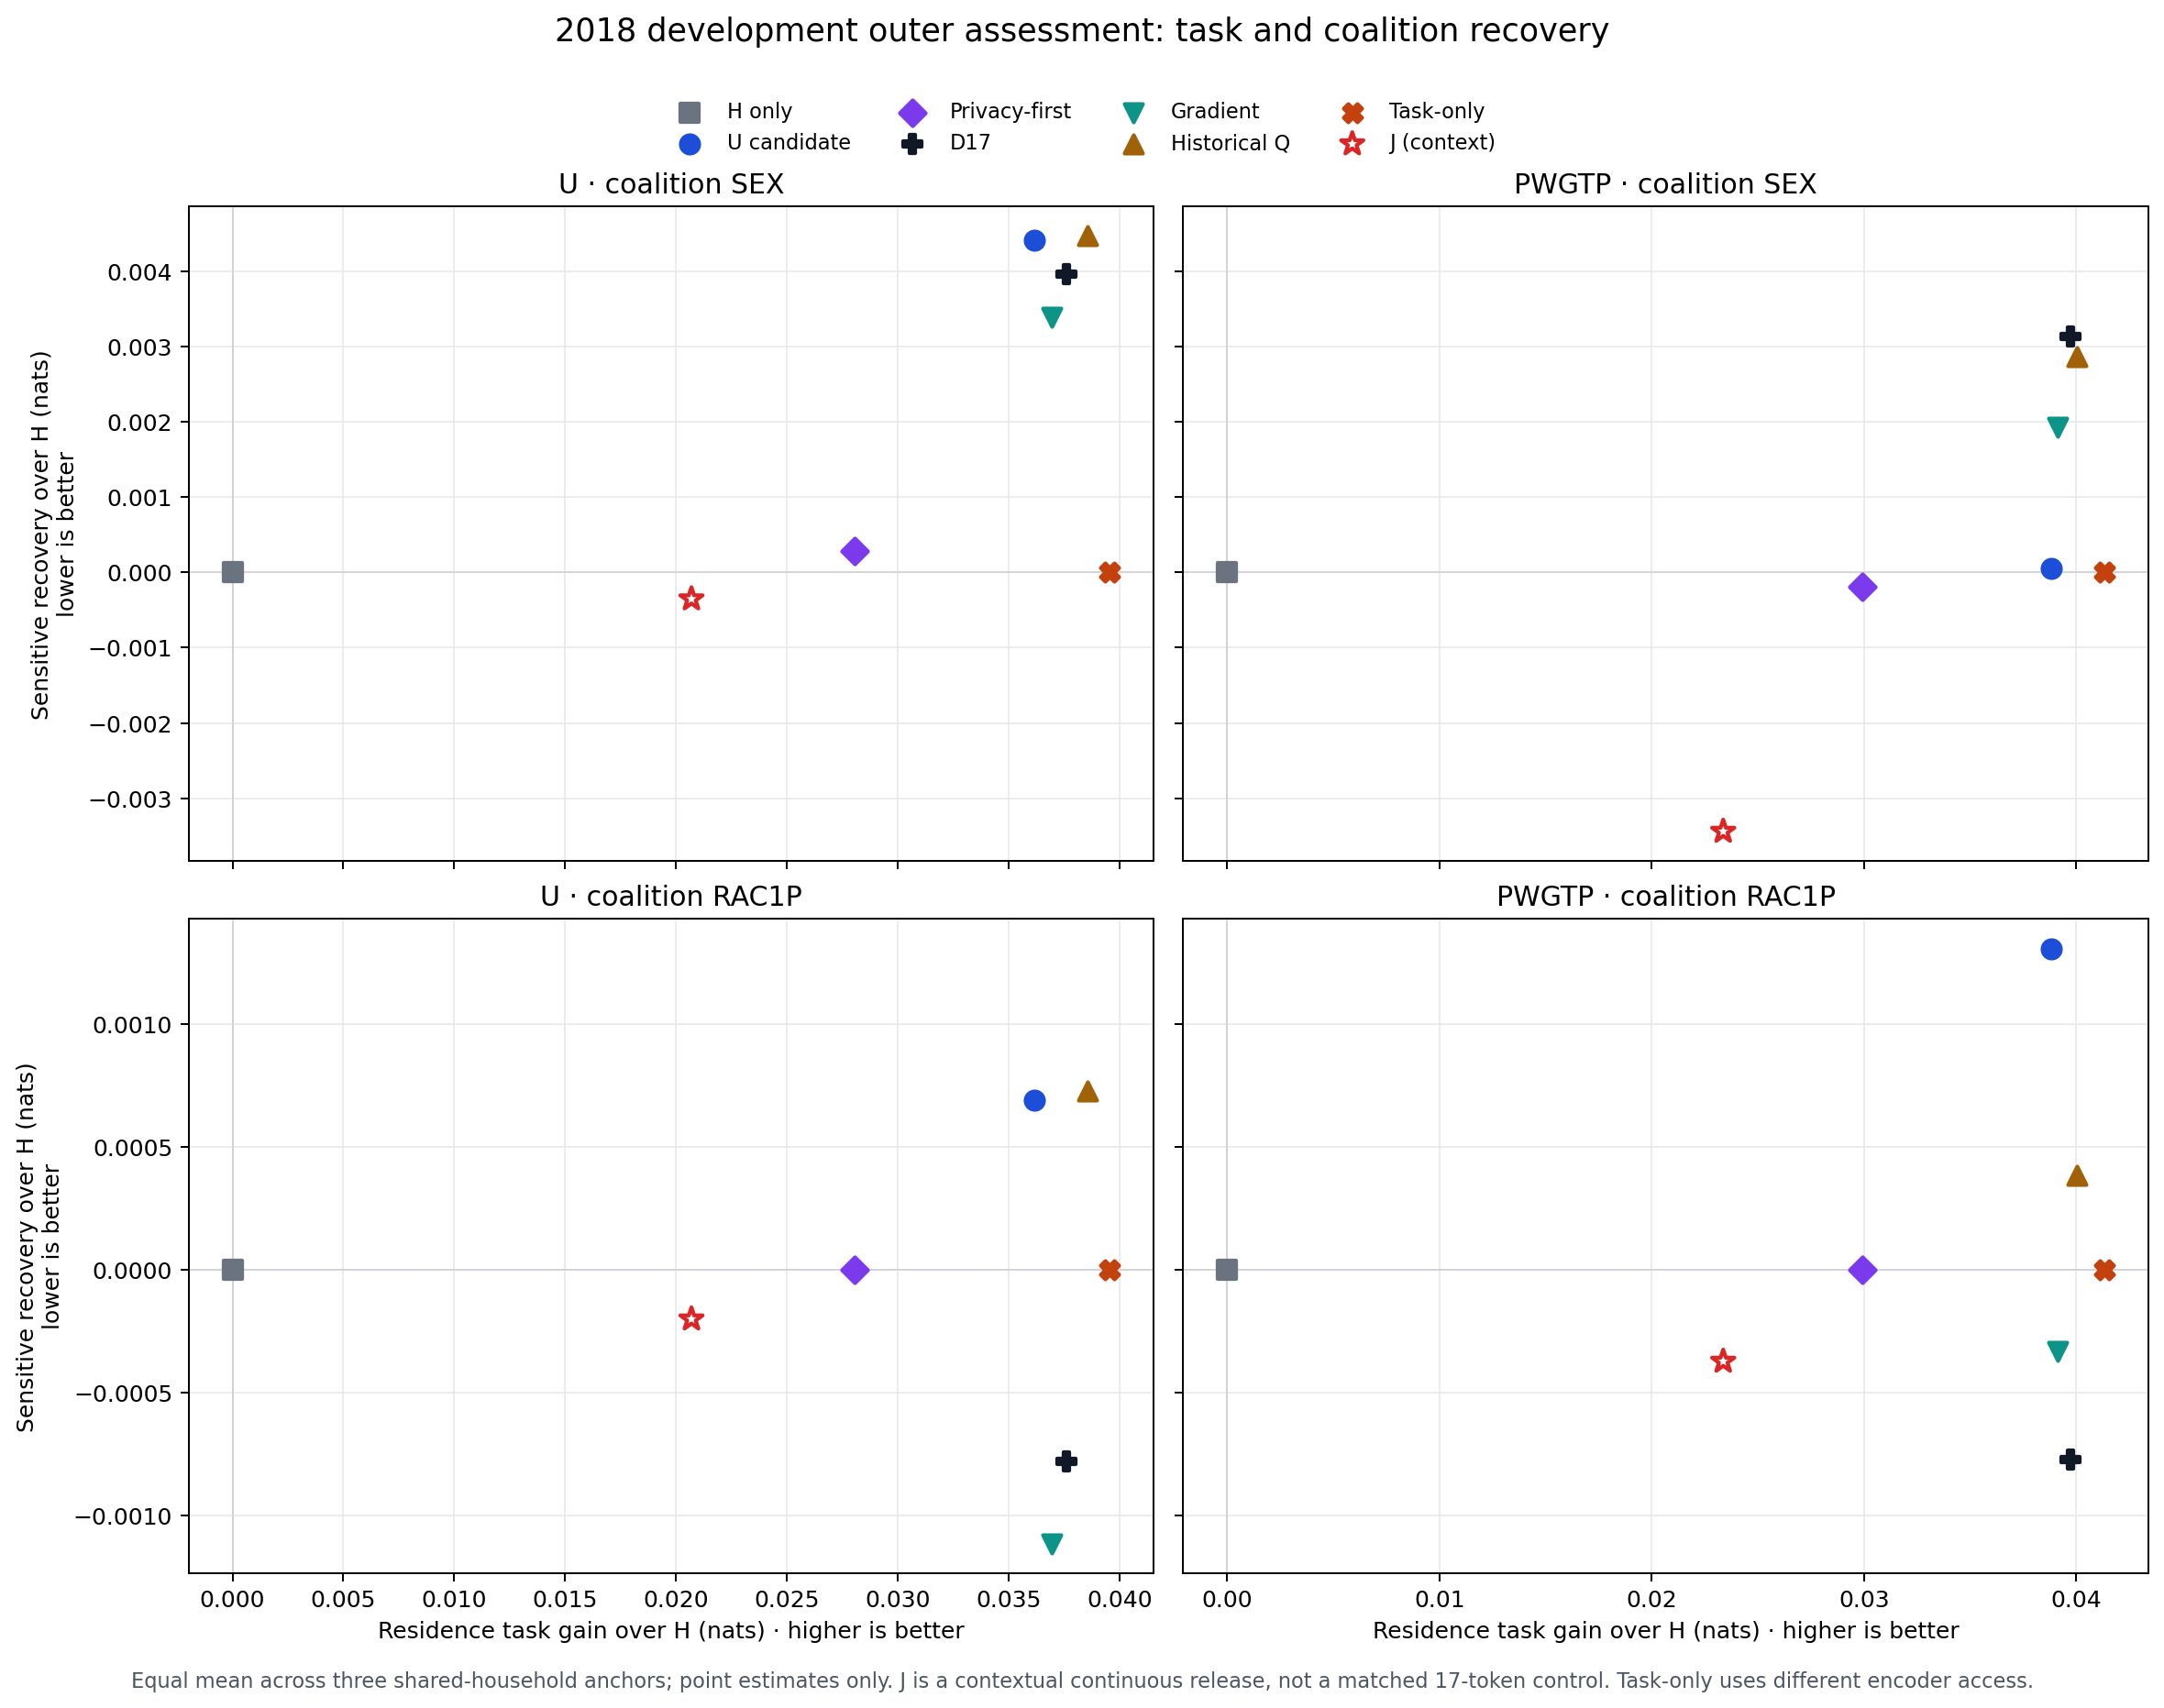

Values plotted in this chart, from the file beside it:
method, label, category, wire, weighting, role, loss_nats, H_loss_nats, H_minus_method_nats, anchor_losses_json, anchor_H_losses_json, anchor_canonical_json, anchor_aggregate_report_sha256_json, selection_lock_sha256, development_only, comparison_scope
H, H only, reference, H, U, utility:A/same_residence, 0.5279, 0.5279, 0.0, [0.5305128933496943,0.5242797932521767,0…, [0.5305128933496943,0.5242797932521767,0…, ["H","H","H"], ["d12d1d4bd03b6e6c8415624caf343a5f791790…, 4f894f98af67fd2a79e35ad3697971041aa53451…, true, H_only_reference
H, H only, reference, H, U, attack:A/SEX, 0.6892, 0.6892, 0.0, [0.6872233320565564,0.6885122870397847,0…, [0.6872233320565564,0.6885122870397847,0…, ["H","H","H"], ["d12d1d4bd03b6e6c8415624caf343a5f791790…, 4f894f98af67fd2a79e35ad3697971041aa53451…, true, H_only_reference
H, H only, reference, H, U, attack:A/RAC1P, 1.29, 1.29, 0.0, [1.2980539739565906,1.2836079557845248,1…, [1.2980539739565906,1.2836079557845248,1…, ["H","H","H"], ["d12d1d4bd03b6e6c8415624caf343a5f791790…, 4f894f98af67fd2a79e35ad3697971041aa53451…, true, H_only_reference
H, H only, reference, H, U, attack:AB/SEX, 0.6911, 0.6911, 0.0, [0.6910400535430347,0.6902060873600093,0…, [0.6910400535430347,0.6902060873600093,0…, ["H","H","H"], ["d12d1d4bd03b6e6c8415624caf343a5f791790…, 4f894f98af67fd2a79e35ad3697971041aa53451…, true, H_only_reference
H, H only, reference, H, U, attack:AB/RAC1P, 1.273, 1.273, 0.0, [1.2726276451730927,1.269401611691914,1.…, [1.2726276451730927,1.269401611691914,1.…, ["H","H","H"], ["d12d1d4bd03b6e6c8415624caf343a5f791790…, 4f894f98af67fd2a79e35ad3697971041aa53451…, true, H_only_reference
H, H only, reference, H, PWGTP, utility:A/same_residence, 0.504, 0.504, 0.0, [0.5094748860755409,0.49740766808427195,…, [0.5094748860755409,0.49740766808427195,…, ["H","H","H"], ["d12d1d4bd03b6e6c8415624caf343a5f791790…, 4f894f98af67fd2a79e35ad3697971041aa53451…, true, H_only_reference
H, H only, reference, H, PWGTP, attack:A/SEX, 0.6874, 0.6874, 0.0, [0.685536611275387,0.6857319181281643,0.…, [0.685536611275387,0.6857319181281643,0.…, ["H","H","H"], ["d12d1d4bd03b6e6c8415624caf343a5f791790…, 4f894f98af67fd2a79e35ad3697971041aa53451…, true, H_only_reference
H, H only, reference, H, PWGTP, attack:A/RAC1P, 1.294, 1.294, 0.0, [1.3074815983060426,1.28081143076758,1.2…, [1.3074815983060426,1.28081143076758,1.2…, ["H","H","H"], ["d12d1d4bd03b6e6c8415624caf343a5f791790…, 4f894f98af67fd2a79e35ad3697971041aa53451…, true, H_only_reference
H, H only, reference, H, PWGTP, attack:AB/SEX, 0.6891, 0.6891, 0.0, [0.6882325009820122,0.6876349824080088,0…, [0.6882325009820122,0.6876349824080088,0…, ["H","H","H"], ["d12d1d4bd03b6e6c8415624caf343a5f791790…, 4f894f98af67fd2a79e35ad3697971041aa53451…, true, H_only_reference
H, H only, reference, H, PWGTP, attack:AB/RAC1P, 1.284, 1.284, 0.0, [1.2922574796882218,1.2711698988088393,1…, [1.2922574796882218,1.2711698988088393,1…, ["H","H","H"], ["d12d1d4bd03b6e6c8415624caf343a5f791790…, 4f894f98af67fd2a79e35ad3697971041aa53451…, true, H_only_reference
U_candidate, U candidate, proposed, 17-token T0, U, utility:A/same_residence, 0.4918, 0.5279, 0.03615, [0.49353566839560065,0.4877245072235167,…, [0.5305128933496943,0.5242797932521767,0…, ["A_selected","A_selected","A_selected"], ["d12d1d4bd03b6e6c8415624caf343a5f791790…, 4f894f98af67fd2a79e35ad3697971041aa53451…, true, matched_T0_17_token
U_candidate, U candidate, proposed, 17-token T0, U, attack:A/SEX, 0.6877, 0.6892, 0.001532, [0.6847390034256285,0.6853393885569102,0…, [0.6872233320565564,0.6885122870397847,0…, ["A_selected","A_selected","A_selected"], ["d12d1d4bd03b6e6c8415624caf343a5f791790…, 4f894f98af67fd2a79e35ad3697971041aa53451…, true, matched_T0_17_token
U_candidate, U candidate, proposed, 17-token T0, U, attack:A/RAC1P, 1.29, 1.29, 0.0, [1.2980539739565906,1.2836079557845248,1…, [1.2980539739565906,1.2836079557845248,1…, ["A_selected","A_selected","A_selected"], ["d12d1d4bd03b6e6c8415624caf343a5f791790…, 4f894f98af67fd2a79e35ad3697971041aa53451…, true, matched_T0_17_token
U_candidate, U candidate, proposed, 17-token T0, U, attack:AB/SEX, 0.6867, 0.6911, 0.004412, [0.6805885013989269,0.6834324456963309,0…, [0.6910400535430347,0.6902060873600093,0…, ["A_selected","A_selected","A_selected"], ["d12d1d4bd03b6e6c8415624caf343a5f791790…, 4f894f98af67fd2a79e35ad3697971041aa53451…, true, matched_T0_17_token
U_candidate, U candidate, proposed, 17-token T0, U, attack:AB/RAC1P, 1.272, 1.273, 0.0006928, [1.2726276451730927,1.269401611691914,1.…, [1.2726276451730927,1.269401611691914,1.…, ["A_selected","A_selected","A_selected"], ["d12d1d4bd03b6e6c8415624caf343a5f791790…, 4f894f98af67fd2a79e35ad3697971041aa53451…, true, matched_T0_17_token
U_candidate, U candidate, proposed, 17-token T0, PWGTP, utility:A/same_residence, 0.4652, 0.504, 0.03883, [0.46738073961063503,0.4579514927139057,…, [0.5094748860755409,0.49740766808427195,…, ["A_selected","A_selected","A_selected"], ["d12d1d4bd03b6e6c8415624caf343a5f791790…, 4f894f98af67fd2a79e35ad3697971041aa53451…, true, matched_T0_17_token
U_candidate, U candidate, proposed, 17-token T0, PWGTP, attack:A/SEX, 0.6869, 0.6874, 0.0005256, [0.6825286407324592,0.6860631444868764,0…, [0.685536611275387,0.6857319181281643,0.…, ["A_selected","A_selected","A_selected"], ["d12d1d4bd03b6e6c8415624caf343a5f791790…, 4f894f98af67fd2a79e35ad3697971041aa53451…, true, matched_T0_17_token
U_candidate, U candidate, proposed, 17-token T0, PWGTP, attack:A/RAC1P, 1.294, 1.294, 0.0, [1.3074815983060426,1.28081143076758,1.2…, [1.3074815983060426,1.28081143076758,1.2…, ["A_selected","A_selected","A_selected"], ["d12d1d4bd03b6e6c8415624caf343a5f791790…, 4f894f98af67fd2a79e35ad3697971041aa53451…, true, matched_T0_17_token
U_candidate, U candidate, proposed, 17-token T0, PWGTP, attack:AB/SEX, 0.689, 0.6891, 5.047274255920442e-05, [0.6803097726510902,0.6858795102282866,0…, [0.6882325009820122,0.6876349824080088,0…, ["A_selected","A_selected","A_selected"], ["d12d1d4bd03b6e6c8415624caf343a5f791790…, 4f894f98af67fd2a79e35ad3697971041aa53451…, true, matched_T0_17_token
U_candidate, U candidate, proposed, 17-token T0, PWGTP, attack:AB/RAC1P, 1.283, 1.284, 0.001309, [1.2922574796882218,1.2711698988088393,1…, [1.2922574796882218,1.2711698988088393,1…, ["A_selected","A_selected","A_selected"], ["d12d1d4bd03b6e6c8415624caf343a5f791790…, 4f894f98af67fd2a79e35ad3697971041aa53451…, true, matched_T0_17_token
P_candidate, Privacy-first, proposed, 17-token T0, U, utility:A/same_residence, 0.4999, 0.5279, 0.02806, [0.5026921513005218,0.4992834801099288,0…, [0.5305128933496943,0.5242797932521767,0…, ["PrivacyFirst_selected","PrivacyFirst_s…, ["d12d1d4bd03b6e6c8415624caf343a5f791790…, 4f894f98af67fd2a79e35ad3697971041aa53451…, true, matched_T0_17_token
P_candidate, Privacy-first, proposed, 17-token T0, U, attack:A/SEX, 0.69, 0.6892, -0.0008466, [0.6887285337272926,0.6872730692006994,0…, [0.6872233320565564,0.6885122870397847,0…, ["PrivacyFirst_selected","PrivacyFirst_s…, ["d12d1d4bd03b6e6c8415624caf343a5f791790…, 4f894f98af67fd2a79e35ad3697971041aa53451…, true, matched_T0_17_token
P_candidate, Privacy-first, proposed, 17-token T0, U, attack:A/RAC1P, 1.29, 1.29, 0.0, [1.2980539739565906,1.2836079557845248,1…, [1.2980539739565906,1.2836079557845248,1…, ["PrivacyFirst_selected","PrivacyFirst_s…, ["d12d1d4bd03b6e6c8415624caf343a5f791790…, 4f894f98af67fd2a79e35ad3697971041aa53451…, true, matched_T0_17_token
P_candidate, Privacy-first, proposed, 17-token T0, U, attack:AB/SEX, 0.6908, 0.6911, 0.0002873, [0.6910400535430347,0.6893441735651671,0…, [0.6910400535430347,0.6902060873600093,0…, ["PrivacyFirst_selected","PrivacyFirst_s…, ["d12d1d4bd03b6e6c8415624caf343a5f791790…, 4f894f98af67fd2a79e35ad3697971041aa53451…, true, matched_T0_17_token
P_candidate, Privacy-first, proposed, 17-token T0, U, attack:AB/RAC1P, 1.273, 1.273, 0.0, [1.2726276451730927,1.269401611691914,1.…, [1.2726276451730927,1.269401611691914,1.…, ["PrivacyFirst_selected","PrivacyFirst_s…, ["d12d1d4bd03b6e6c8415624caf343a5f791790…, 4f894f98af67fd2a79e35ad3697971041aa53451…, true, matched_T0_17_token
P_candidate, Privacy-first, proposed, 17-token T0, PWGTP, utility:A/same_residence, 0.4741, 0.504, 0.02991, [0.4786491324408829,0.4698742722927279,0…, [0.5094748860755409,0.49740766808427195,…, ["PrivacyFirst_selected","PrivacyFirst_s…, ["d12d1d4bd03b6e6c8415624caf343a5f791790…, 4f894f98af67fd2a79e35ad3697971041aa53451…, true, matched_T0_17_token
P_candidate, Privacy-first, proposed, 17-token T0, PWGTP, attack:A/SEX, 0.6879, 0.6874, -0.0004871, [0.6862205978887762,0.6850941512686888,0…, [0.685536611275387,0.6857319181281643,0.…, ["PrivacyFirst_selected","PrivacyFirst_s…, ["d12d1d4bd03b6e6c8415624caf343a5f791790…, 4f894f98af67fd2a79e35ad3697971041aa53451…, true, matched_T0_17_token
P_candidate, Privacy-first, proposed, 17-token T0, PWGTP, attack:A/RAC1P, 1.294, 1.294, 0.0, [1.3074815983060426,1.28081143076758,1.2…, [1.3074815983060426,1.28081143076758,1.2…, ["PrivacyFirst_selected","PrivacyFirst_s…, ["d12d1d4bd03b6e6c8415624caf343a5f791790…, 4f894f98af67fd2a79e35ad3697971041aa53451…, true, matched_T0_17_token
P_candidate, Privacy-first, proposed, 17-token T0, PWGTP, attack:AB/SEX, 0.6893, 0.6891, -0.0001927, [0.6882325009820122,0.6882129697527998,0…, [0.6882325009820122,0.6876349824080088,0…, ["PrivacyFirst_selected","PrivacyFirst_s…, ["d12d1d4bd03b6e6c8415624caf343a5f791790…, 4f894f98af67fd2a79e35ad3697971041aa53451…, true, matched_T0_17_token
P_candidate, Privacy-first, proposed, 17-token T0, PWGTP, attack:AB/RAC1P, 1.284, 1.284, 0.0, [1.2922574796882218,1.2711698988088393,1…, [1.2922574796882218,1.2711698988088393,1…, ["PrivacyFirst_selected","PrivacyFirst_s…, ["d12d1d4bd03b6e6c8415624caf343a5f791790…, 4f894f98af67fd2a79e35ad3697971041aa53451…, true, matched_T0_17_token
D17, D17, matched_control, 17-token T0, U, utility:A/same_residence, 0.4904, 0.5279, 0.0376, [0.4939961455147422,0.4858378727131578,0…, [0.5305128933496943,0.5242797932521767,0…, ["A_control_D17","A_control_D17","A_cont…, ["d12d1d4bd03b6e6c8415624caf343a5f791790…, 4f894f98af67fd2a79e35ad3697971041aa53451…, true, matched_T0_17_token
D17, D17, matched_control, 17-token T0, U, attack:A/SEX, 0.6888, 0.6892, 0.0004301, [0.6859878206360263,0.6871285857301256,0…, [0.6872233320565564,0.6885122870397847,0…, ["A_control_D17","A_control_D17","A_cont…, ["d12d1d4bd03b6e6c8415624caf343a5f791790…, 4f894f98af67fd2a79e35ad3697971041aa53451…, true, matched_T0_17_token
D17, D17, matched_control, 17-token T0, U, attack:A/RAC1P, 1.291, 1.29, -0.0004615, [1.2980539739565906,1.284992585855668,1.…, [1.2980539739565906,1.2836079557845248,1…, ["A_control_D17","A_control_D17","A_cont…, ["d12d1d4bd03b6e6c8415624caf343a5f791790…, 4f894f98af67fd2a79e35ad3697971041aa53451…, true, matched_T0_17_token
D17, D17, matched_control, 17-token T0, U, attack:AB/SEX, 0.6872, 0.6911, 0.003959, [0.6842531695021181,0.6892171552501377,0…, [0.6910400535430347,0.6902060873600093,0…, ["A_control_D17","A_control_D17","A_cont…, ["d12d1d4bd03b6e6c8415624caf343a5f791790…, 4f894f98af67fd2a79e35ad3697971041aa53451…, true, matched_T0_17_token
D17, D17, matched_control, 17-token T0, U, attack:AB/RAC1P, 1.273, 1.273, -0.0007811, [1.2726276451730927,1.2717450020747842,1…, [1.2726276451730927,1.269401611691914,1.…, ["A_control_D17","A_control_D17","A_cont…, ["d12d1d4bd03b6e6c8415624caf343a5f791790…, 4f894f98af67fd2a79e35ad3697971041aa53451…, true, matched_T0_17_token
D17, D17, matched_control, 17-token T0, PWGTP, utility:A/same_residence, 0.4643, 0.504, 0.03974, [0.46744116709847283,0.45700196921924097…, [0.5094748860755409,0.49740766808427195,…, ["A_control_D17","A_control_D17","A_cont…, ["d12d1d4bd03b6e6c8415624caf343a5f791790…, 4f894f98af67fd2a79e35ad3697971041aa53451…, true, matched_T0_17_token
D17, D17, matched_control, 17-token T0, PWGTP, attack:A/SEX, 0.6882, 0.6874, -0.0008002, [0.6853813763998678,0.6861637685953385,0…, [0.685536611275387,0.6857319181281643,0.…, ["A_control_D17","A_control_D17","A_cont…, ["d12d1d4bd03b6e6c8415624caf343a5f791790…, 4f894f98af67fd2a79e35ad3697971041aa53451…, true, matched_T0_17_token
D17, D17, matched_control, 17-token T0, PWGTP, attack:A/RAC1P, 1.294, 1.294, -0.0005176, [1.3074815983060426,1.2823641823204155,1…, [1.3074815983060426,1.28081143076758,1.2…, ["A_control_D17","A_control_D17","A_cont…, ["d12d1d4bd03b6e6c8415624caf343a5f791790…, 4f894f98af67fd2a79e35ad3697971041aa53451…, true, matched_T0_17_token
D17, D17, matched_control, 17-token T0, PWGTP, attack:AB/SEX, 0.686, 0.6891, 0.003132, [0.6845689569314949,0.6884376913821648,0…, [0.6882325009820122,0.6876349824080088,0…, ["A_control_D17","A_control_D17","A_cont…, ["d12d1d4bd03b6e6c8415624caf343a5f791790…, 4f894f98af67fd2a79e35ad3697971041aa53451…, true, matched_T0_17_token
D17, D17, matched_control, 17-token T0, PWGTP, attack:AB/RAC1P, 1.285, 1.284, -0.0007745, [1.2922574796882218,1.2734933226488785,1…, [1.2922574796882218,1.2711698988088393,1…, ["A_control_D17","A_control_D17","A_cont…, ["d12d1d4bd03b6e6c8415624caf343a5f791790…, 4f894f98af67fd2a79e35ad3697971041aa53451…, true, matched_T0_17_token
A_control_GRADIENT_001, Gradient, matched_control, 17-token T0, U, utility:A/same_residence, 0.491, 0.5279, 0.03693, [0.49419172243064596,0.4864028775271752,…, [0.5305128933496943,0.5242797932521767,0…, ["A_control_GRADIENT_000","A_control_GRA…, ["d12d1d4bd03b6e6c8415624caf343a5f791790…, 4f894f98af67fd2a79e35ad3697971041aa53451…, true, matched_T0_17_token
A_control_GRADIENT_001, Gradient, matched_control, 17-token T0, U, attack:A/SEX, 0.6884, 0.6892, 0.0008099, [0.6850579946927384,0.6868928422251206,0…, [0.6872233320565564,0.6885122870397847,0…, ["A_control_GRADIENT_000","A_control_GRA…, ["d12d1d4bd03b6e6c8415624caf343a5f791790…, 4f894f98af67fd2a79e35ad3697971041aa53451…, true, matched_T0_17_token
A_control_GRADIENT_001, Gradient, matched_control, 17-token T0, U, attack:A/RAC1P, 1.291, 1.29, -0.0004029, [1.2980539739565906,1.2848166794807514,1…, [1.2980539739565906,1.2836079557845248,1…, ["A_control_GRADIENT_000","A_control_GRA…, ["d12d1d4bd03b6e6c8415624caf343a5f791790…, 4f894f98af67fd2a79e35ad3697971041aa53451…, true, matched_T0_17_token
A_control_GRADIENT_001, Gradient, matched_control, 17-token T0, U, attack:AB/SEX, 0.6877, 0.6911, 0.003384, [0.6820331179605458,0.6890621099776245,0…, [0.6910400535430347,0.6902060873600093,0…, ["A_control_GRADIENT_000","A_control_GRA…, ["d12d1d4bd03b6e6c8415624caf343a5f791790…, 4f894f98af67fd2a79e35ad3697971041aa53451…, true, matched_T0_17_token
A_control_GRADIENT_001, Gradient, matched_control, 17-token T0, U, attack:AB/RAC1P, 1.274, 1.273, -0.001117, [1.2726276451730927,1.272752701609359,1.…, [1.2726276451730927,1.269401611691914,1.…, ["A_control_GRADIENT_000","A_control_GRA…, ["d12d1d4bd03b6e6c8415624caf343a5f791790…, 4f894f98af67fd2a79e35ad3697971041aa53451…, true, matched_T0_17_token
A_control_GRADIENT_001, Gradient, matched_control, 17-token T0, PWGTP, utility:A/same_residence, 0.4649, 0.504, 0.03911, [0.46814217009657877,0.4573983368579224,…, [0.5094748860755409,0.49740766808427195,…, ["A_control_GRADIENT_000","A_control_GRA…, ["d12d1d4bd03b6e6c8415624caf343a5f791790…, 4f894f98af67fd2a79e35ad3697971041aa53451…, true, matched_T0_17_token
A_control_GRADIENT_001, Gradient, matched_control, 17-token T0, PWGTP, attack:A/SEX, 0.6873, 0.6874, 0.0001131, [0.6826527585212399,0.6861195955345111,0…, [0.685536611275387,0.6857319181281643,0.…, ["A_control_GRADIENT_000","A_control_GRA…, ["d12d1d4bd03b6e6c8415624caf343a5f791790…, 4f894f98af67fd2a79e35ad3697971041aa53451…, true, matched_T0_17_token
A_control_GRADIENT_001, Gradient, matched_control, 17-token T0, PWGTP, attack:A/RAC1P, 1.295, 1.294, -0.001013, [1.3074815983060426,1.283849552249424,1.…, [1.3074815983060426,1.28081143076758,1.2…, ["A_control_GRADIENT_000","A_control_GRA…, ["d12d1d4bd03b6e6c8415624caf343a5f791790…, 4f894f98af67fd2a79e35ad3697971041aa53451…, true, matched_T0_17_token
A_control_GRADIENT_001, Gradient, matched_control, 17-token T0, PWGTP, attack:AB/SEX, 0.6872, 0.6891, 0.001927, [0.6818056859636523,0.6882814965457251,0…, [0.6882325009820122,0.6876349824080088,0…, ["A_control_GRADIENT_000","A_control_GRA…, ["d12d1d4bd03b6e6c8415624caf343a5f791790…, 4f894f98af67fd2a79e35ad3697971041aa53451…, true, matched_T0_17_token
A_control_GRADIENT_001, Gradient, matched_control, 17-token T0, PWGTP, attack:AB/RAC1P, 1.284, 1.284, -0.0003306, [1.2922574796882218,1.272161712010731,1.…, [1.2922574796882218,1.2711698988088393,1…, ["A_control_GRADIENT_000","A_control_GRA…, ["d12d1d4bd03b6e6c8415624caf343a5f791790…, 4f894f98af67fd2a79e35ad3697971041aa53451…, true, matched_T0_17_token
A_control_historical_Q, Historical Q, matched_control, 17-token T0, U, utility:A/same_residence, 0.4894, 0.5279, 0.03857, [0.49043278166785653,0.4834853224503217,…, [0.5305128933496943,0.5242797932521767,0…, ["A_control_historical_Q","A_control_his…, ["d12d1d4bd03b6e6c8415624caf343a5f791790…, 4f894f98af67fd2a79e35ad3697971041aa53451…, true, matched_T0_17_token
A_control_historical_Q, Historical Q, matched_control, 17-token T0, U, attack:A/SEX, 0.6862, 0.6892, 0.002954, [0.6817194820939374,0.689235999303498,0.…, [0.6872233320565564,0.6885122870397847,0…, ["A_control_historical_Q","A_control_his…, ["d12d1d4bd03b6e6c8415624caf343a5f791790…, 4f894f98af67fd2a79e35ad3697971041aa53451…, true, matched_T0_17_token
A_control_historical_Q, Historical Q, matched_control, 17-token T0, U, attack:A/RAC1P, 1.29, 1.29, 0.0007354, [1.2980539739565906,1.2814018905235551,1…, [1.2980539739565906,1.2836079557845248,1…, ["A_control_historical_Q","A_control_his…, ["d12d1d4bd03b6e6c8415624caf343a5f791790…, 4f894f98af67fd2a79e35ad3697971041aa53451…, true, matched_T0_17_token
A_control_historical_Q, Historical Q, matched_control, 17-token T0, U, attack:AB/SEX, 0.6867, 0.6911, 0.004467, [0.6796170282911496,0.6882268389418721,0…, [0.6910400535430347,0.6902060873600093,0…, ["A_control_historical_Q","A_control_his…, ["d12d1d4bd03b6e6c8415624caf343a5f791790…, 4f894f98af67fd2a79e35ad3697971041aa53451…, true, matched_T0_17_token
A_control_historical_Q, Historical Q, matched_control, 17-token T0, U, attack:AB/RAC1P, 1.272, 1.273, 0.0007303, [1.2726276451730927,1.267210767370418,1.…, [1.2726276451730927,1.269401611691914,1.…, ["A_control_historical_Q","A_control_his…, ["d12d1d4bd03b6e6c8415624caf343a5f791790…, 4f894f98af67fd2a79e35ad3697971041aa53451…, true, matched_T0_17_token
A_control_historical_Q, Historical Q, matched_control, 17-token T0, PWGTP, utility:A/same_residence, 0.464, 0.504, 0.04006, [0.466775128418516,0.4552220993127836,0.…, [0.5094748860755409,0.49740766808427195,…, ["A_control_historical_Q","A_control_his…, ["d12d1d4bd03b6e6c8415624caf343a5f791790…, 4f894f98af67fd2a79e35ad3697971041aa53451…, true, matched_T0_17_token
A_control_historical_Q, Historical Q, matched_control, 17-token T0, PWGTP, attack:A/SEX, 0.6861, 0.6874, 0.001326, [0.681033944530371,0.6882064399548057,0.…, [0.685536611275387,0.6857319181281643,0.…, ["A_control_historical_Q","A_control_his…, ["d12d1d4bd03b6e6c8415624caf343a5f791790…, 4f894f98af67fd2a79e35ad3697971041aa53451…, true, matched_T0_17_token
A_control_historical_Q, Historical Q, matched_control, 17-token T0, PWGTP, attack:A/RAC1P, 1.293, 1.294, 0.0003884, [1.3074815983060426,1.279646348993907,1.…, [1.3074815983060426,1.28081143076758,1.2…, ["A_control_historical_Q","A_control_his…, ["d12d1d4bd03b6e6c8415624caf343a5f791790…, 4f894f98af67fd2a79e35ad3697971041aa53451…, true, matched_T0_17_token
A_control_historical_Q, Historical Q, matched_control, 17-token T0, PWGTP, attack:AB/SEX, 0.6862, 0.6891, 0.002862, [0.6787564334007165,0.6885247218988717,0…, [0.6882325009820122,0.6876349824080088,0…, ["A_control_historical_Q","A_control_his…, ["d12d1d4bd03b6e6c8415624caf343a5f791790…, 4f894f98af67fd2a79e35ad3697971041aa53451…, true, matched_T0_17_token
A_control_historical_Q, Historical Q, matched_control, 17-token T0, PWGTP, attack:AB/RAC1P, 1.284, 1.284, 0.0003848, [1.2922574796882218,1.2700154360513343,1…, [1.2922574796882218,1.2711698988088393,1…, ["A_control_historical_Q","A_control_his…, ["d12d1d4bd03b6e6c8415624caf343a5f791790…, 4f894f98af67fd2a79e35ad3697971041aa53451…, true, matched_T0_17_token
... 20 more rows
